Photos from the image-classification dataset "bag" in the GitHub repository taeyun970527kim/vs_code. Its 3 classes are: Chanel, Gucci, Louis Vuitton.

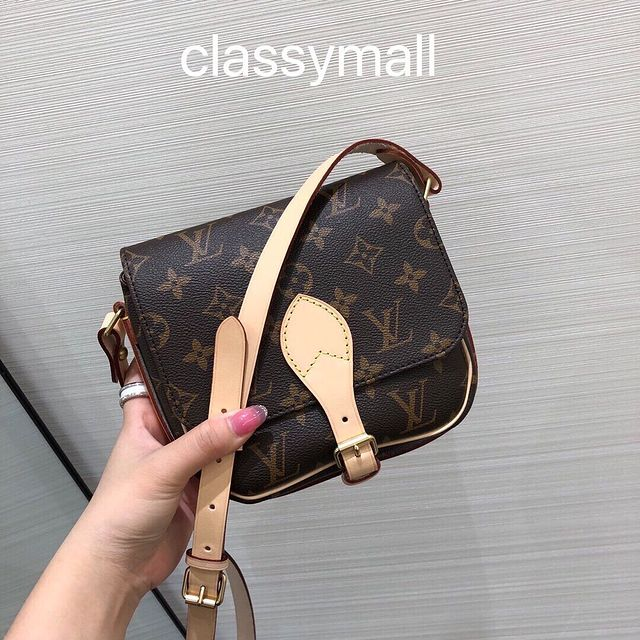
Label: Louis Vuitton

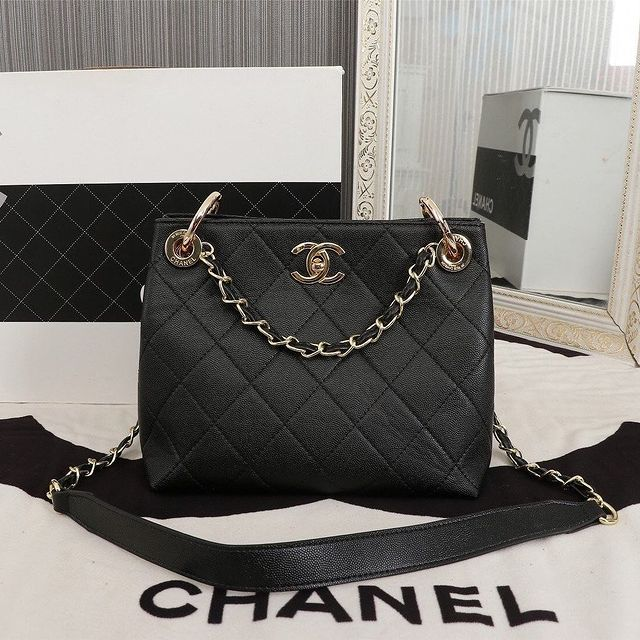
Label: Chanel

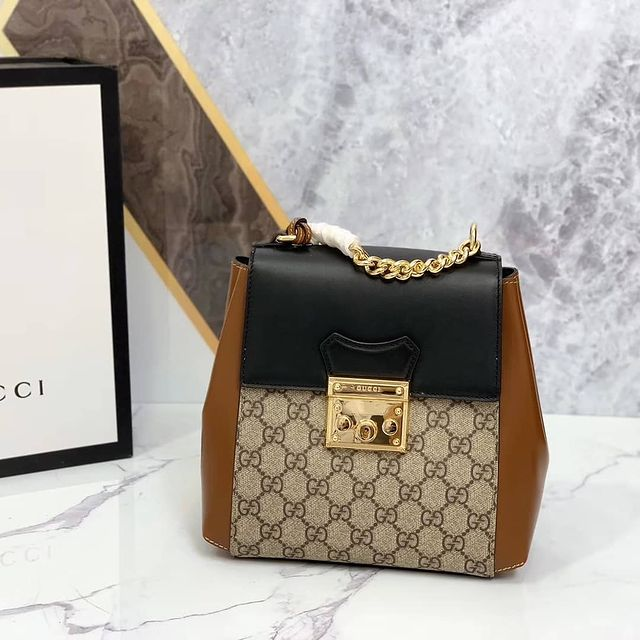
Label: Gucci

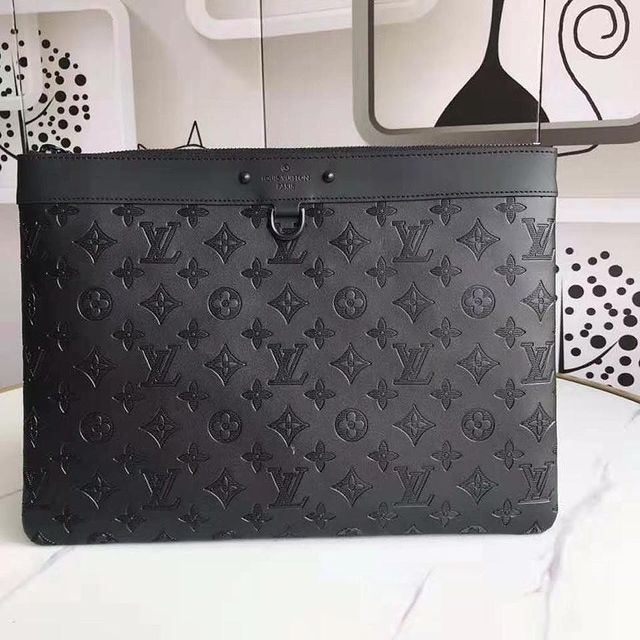
Label: Louis Vuitton

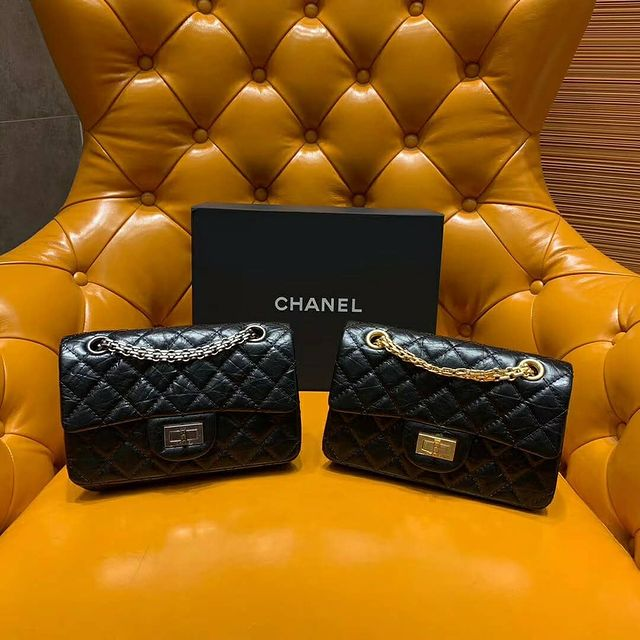
Label: Chanel

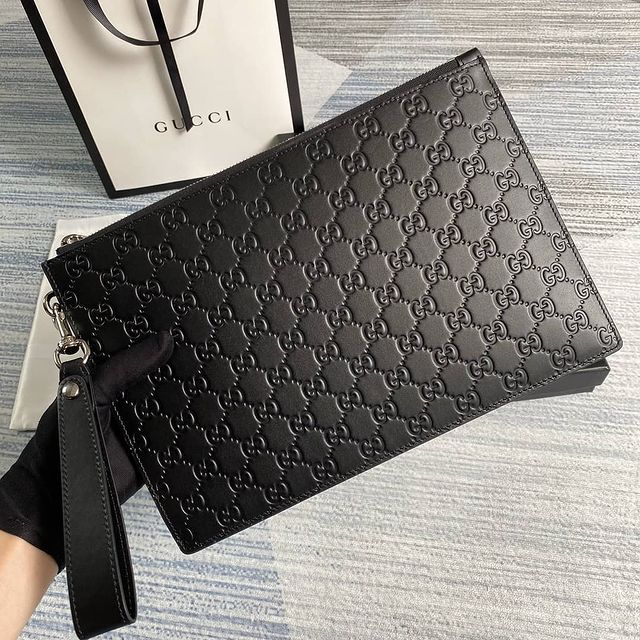
Label: Gucci
